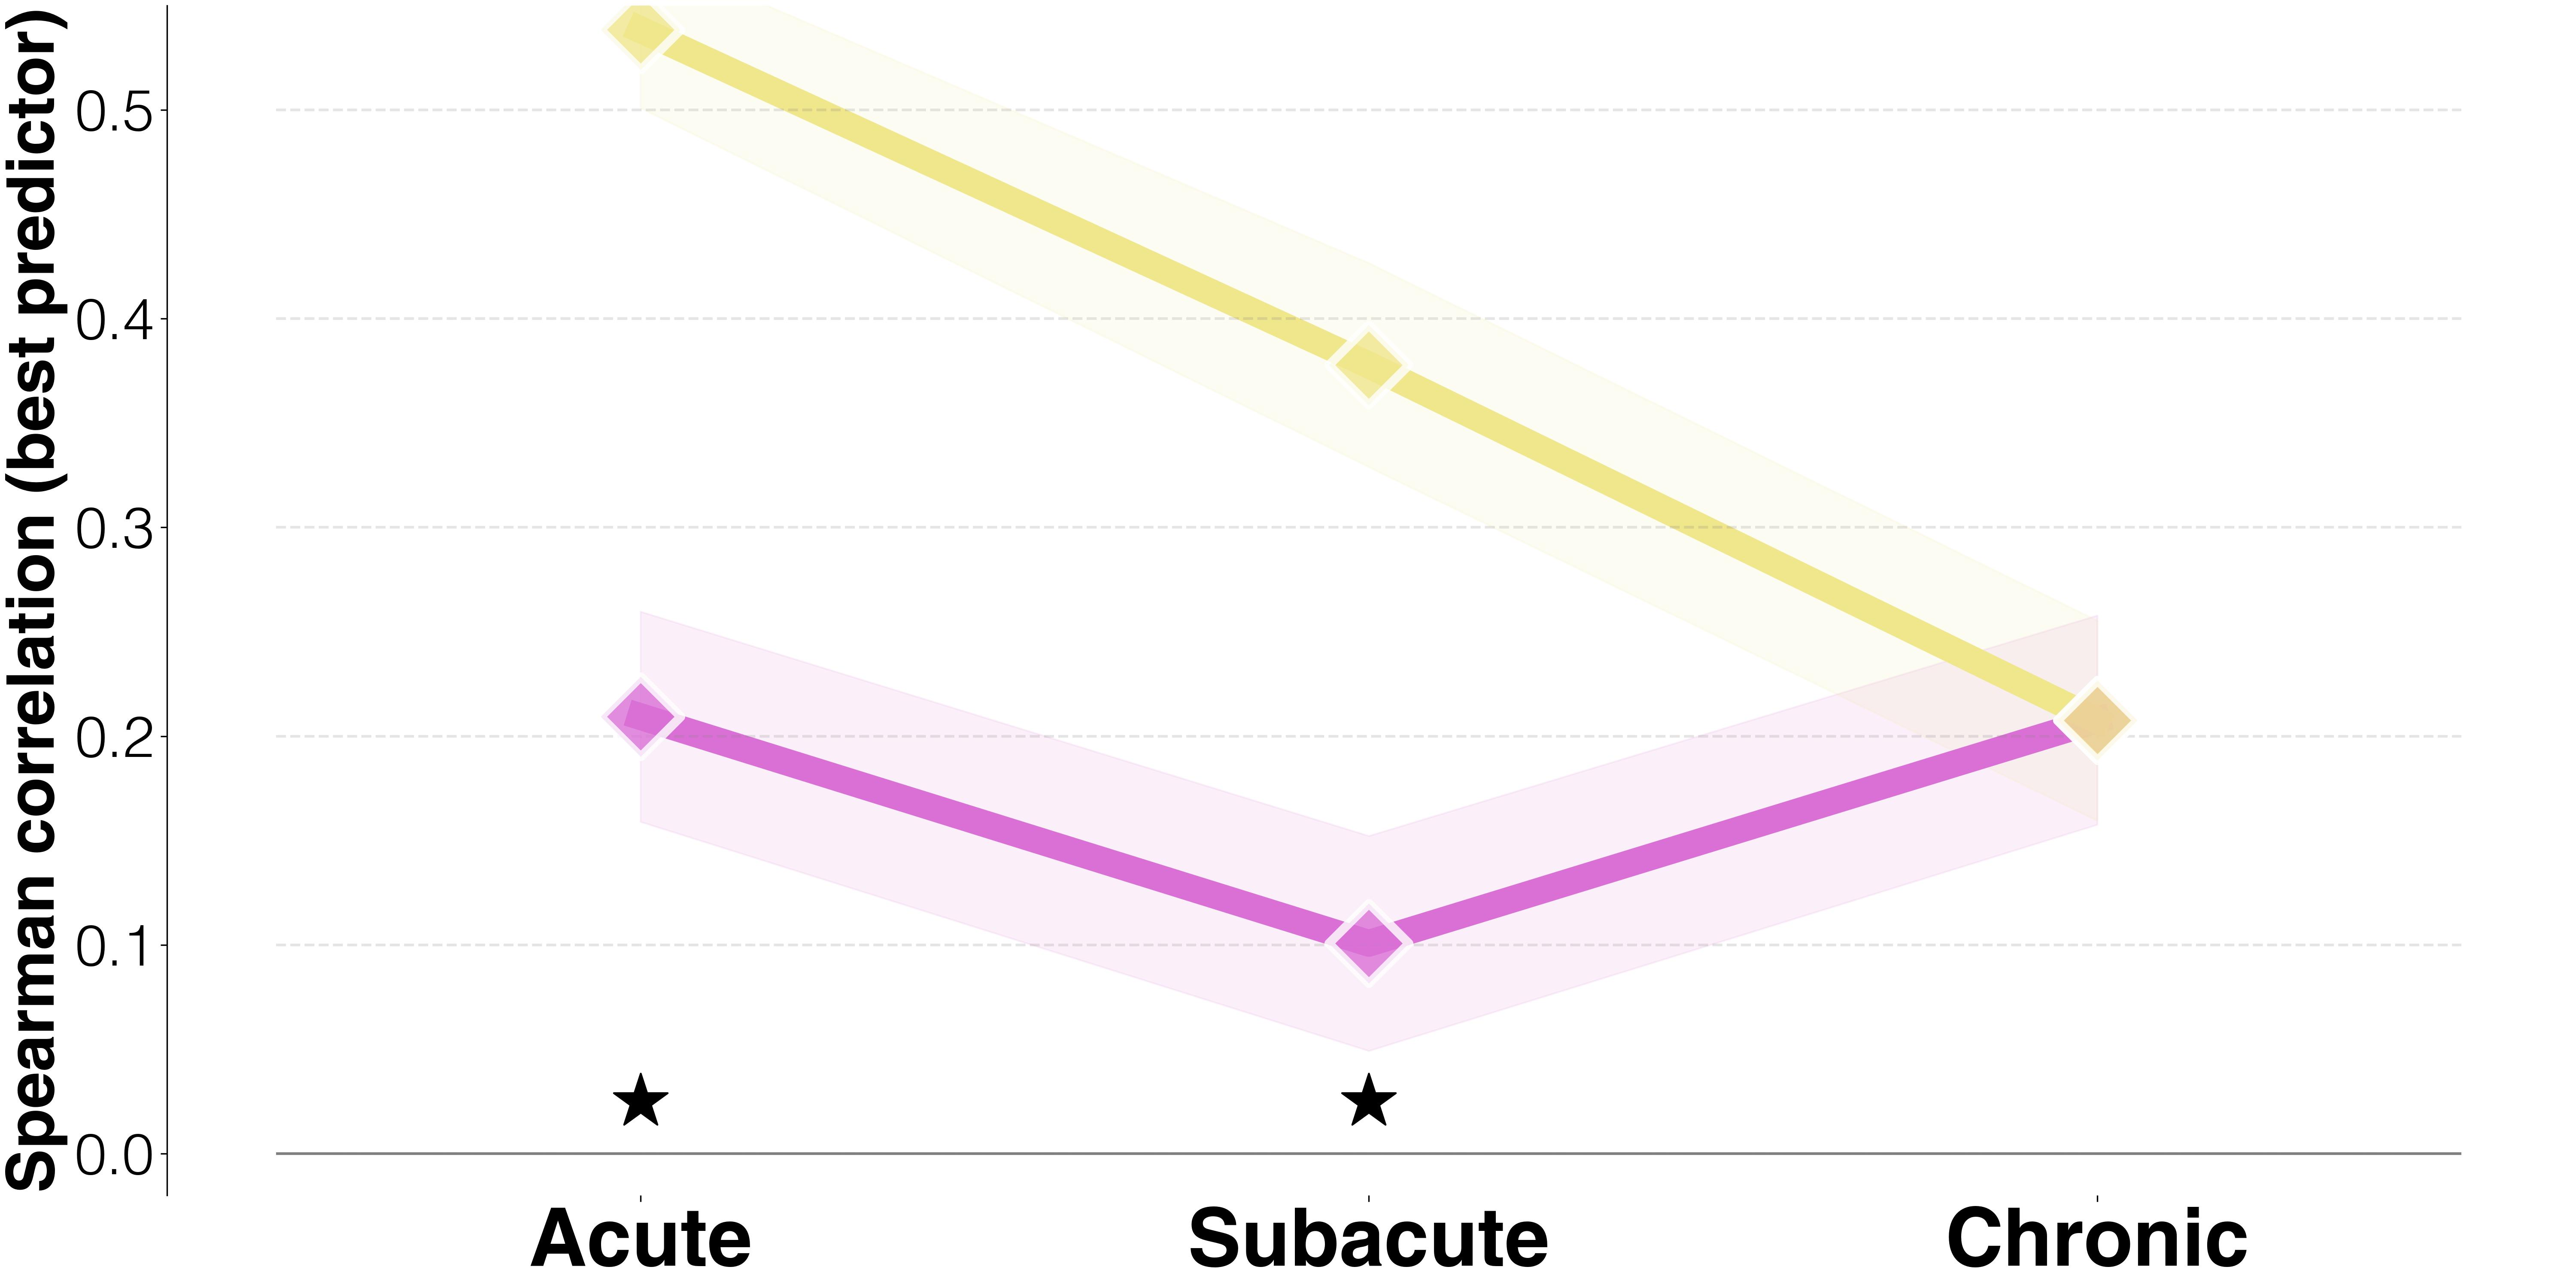

The table this chart was drawn from, first rows:
func_neuro_pred	func_neuro_pred_avg	func_neuro_pred_std	trad_pred	trad_pred_avg	trad_pred_std	raw_p	
activations T1	0.2093	0.0503	lesions	0.5384	0.0375	0.001	
activations T1	0.1008	0.0515	T1	0.3777	0.0488	0.001	
activations T3	0.2077	0.0501	age	0.2074	0.0479	0.986	
